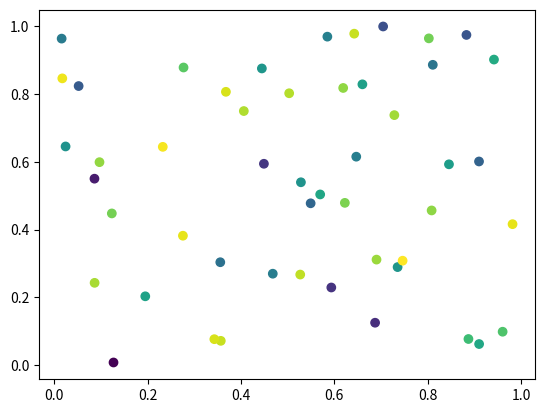

The script that saved this image:
#================================================================================================#
#                                        Colormaps
#------------------------------------------------------------------------------------------------#
#
# "viridis"
# → A smooth range of colors
#
# "plasma"
# → Bright color transition
#
# "inferno"
# → Dark-to-bright color transition
#
# "magma"
# → Dark-to-light color transition
#
# "coolwarm"
# → Useful for comparing low and high values
#
#================================================================================================#




#================================================================================================#
# Structure-1: Colormap
#------------------------------------------------------------------------------------------------#
# Colormap
#
# Statement:
# A colormap is a collection or range of colors that is used
# to represent different numerical values visually.
#
# In Matplotlib, colormaps are commonly used to map numerical
# data values to different colors.
#================================================================================================#


#================================================================================================#
# Structure-2: Using cmap
#------------------------------------------------------------------------------------------------#
# cmap
#
# Statement:
# The cmap parameter is used to specify which colormap
# should be used for visualizing numerical data.
#
# Structure:
# plt.scatter(x, y, c=values, cmap="colormap_name")
#
# c    → Numerical values used to determine colors
# cmap → Name of the colormap
#================================================================================================#

#Example-1: Colormap with Scatter Plot
import numpy as np
import matplotlib.pyplot as plt

x = np.random.rand(50)
y = np.random.rand(50)

values = np.random.rand(50)

plt.scatter(
    x,
    y,
    c=values,
    cmap="viridis"
)

plt.show()
